Run: headless pygame with SDL's dummy video driver; simulated clock (each Clock.tick advances the game by its frame time, no real sleeping); random seed 0; keys injected as events and as key.get_pressed() state; mouse plan: one left click at the window centre at the start of phase 2, then a move to the lower-right quarter at the start of phase 3.
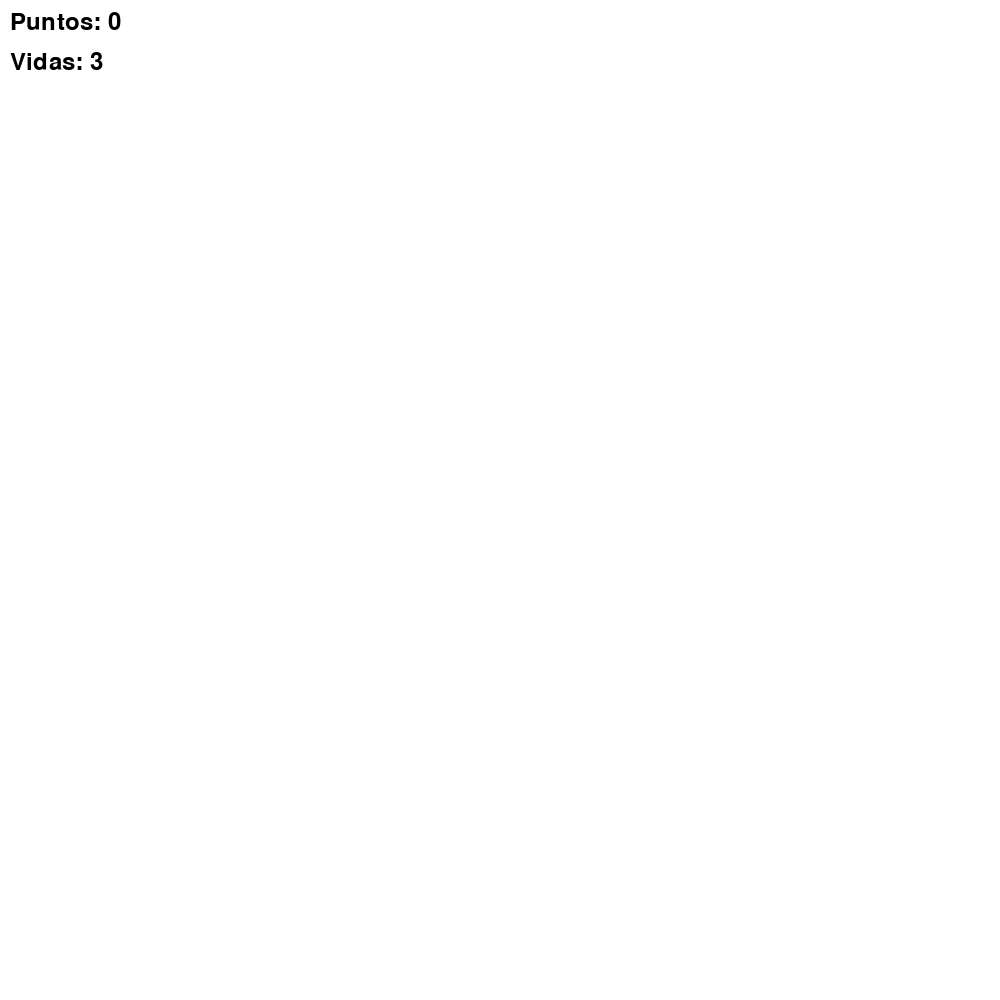
Frame 1 of 4 · flips 1–60 · no input
Frame 2 of 4 · flips 61–180 · clicked the window centre · tapped SPACE, RETURN · held RIGHT (→), D · screen unchanged from frame 1, image omitted
Frame 3 of 4 · flips 181–300 · moved the mouse to the lower-right quarter · held DOWN (↓), S · screen unchanged from frame 2, image omitted
Frame 4 of 4 · flips 301–420 · held LEFT (←), A, UP (↑), W · screen unchanged from frame 3, image omitted

The pygame program that drew these frames:

import pygame
import sys
import random
import time
pygame.init()
ANCHO, ALTO = 1000, 1000
FPS = 60
Azul = (0, 0, 255)
Morado = (128, 0, 128)
Dorado = (255, 215, 0)
pantalla = pygame.display.set_mode((ANCHO, ALTO))
pygame.display.set_caption("Captura los círculos azules")
reloj = pygame.time.Clock()
def generar_circulo():
    radio = random.randint(20, 50)
    x = random.randint(radio, ANCHO - radio)
    y = random.randint(radio, ALTO - radio)
    color = Azul if random.random() < 0.8 else Morado
    return {"x": x, "y": y, "radio": radio, "color": color}
def generar_punto_dorado():
    x = random.randint(20, ANCHO - 20)
    y = random.randint(20, ALTO - 20)
    return {"x": x, "y": y, "puntos": 10}
puntos = 0
vidas = 3
circulos = []
punto_dorado = None
ultimo_tiempo_circulo = time.time()
tiempo_no_presionar = 0
tiempo_ultimo_punto_dorado = time.time()
running = True
while running and vidas > 0:
    pantalla.fill((255, 255, 255))
    for event in pygame.event.get():
        if event.type == pygame.QUIT:
            running = False
    if time.time() - ultimo_tiempo_circulo > 4:
        circulos.append(generar_circulo())
        ultimo_tiempo_circulo = time.time()
    mouse_x, mouse_y = pygame.mouse.get_pos()
    clicked = pygame.mouse.get_pressed()[0]
    for circulo in circulos:
        pygame.draw.circle(pantalla, circulo["color"], (circulo["x"], circulo["y"]), circulo["radio"])
        circulo["y"] += 2 + int(puntos / 10)
        if circulo["color"] == Azul and circulo["y"] > ALTO:
            puntos -= 1
            circulos.remove(circulo)
    if puntos >= 5 and time.time() - tiempo_ultimo_punto_dorado > 20:
        punto_dorado = generar_punto_dorado()
        tiempo_ultimo_punto_dorado = time.time()
    if punto_dorado:
        pygame.draw.circle(pantalla, Dorado, (punto_dorado["x"], punto_dorado["y"]), 10)
        distancia = ((punto_dorado["x"] - mouse_x) ** 2 + (punto_dorado["y"] - mouse_y) ** 2) ** 0.5
        if distancia < 10 and clicked:
            puntos += 10
            punto_dorado = None
    for circulo in circulos[:]:
        distancia = ((circulo["x"] - mouse_x) ** 2 + (circulo["y"] - mouse_y) ** 2) ** 0.5
        if distancia < circulo["radio"] and circulo["color"] == Azul and clicked:
            puntos += 1
            circulos.remove(circulo)
            tiempo_no_presionar = time.time()
        elif distancia < circulo["radio"] and circulo["color"] == Morado and clicked:
            vidas -= 1
            circulos.remove(circulo)
    fuente = pygame.font.Font(None, 36)
    texto_puntos = fuente.render(f"Puntos: {puntos}", True, (0, 0, 0))
    texto_vidas = fuente.render(f"Vidas: {vidas}", True, (0, 0, 0))
    pantalla.blit(texto_puntos, (10, 10))
    pantalla.blit(texto_vidas, (10, 50))
    pygame.display.flip()
    reloj.tick(FPS)
pygame.quit()
sys.exit()
